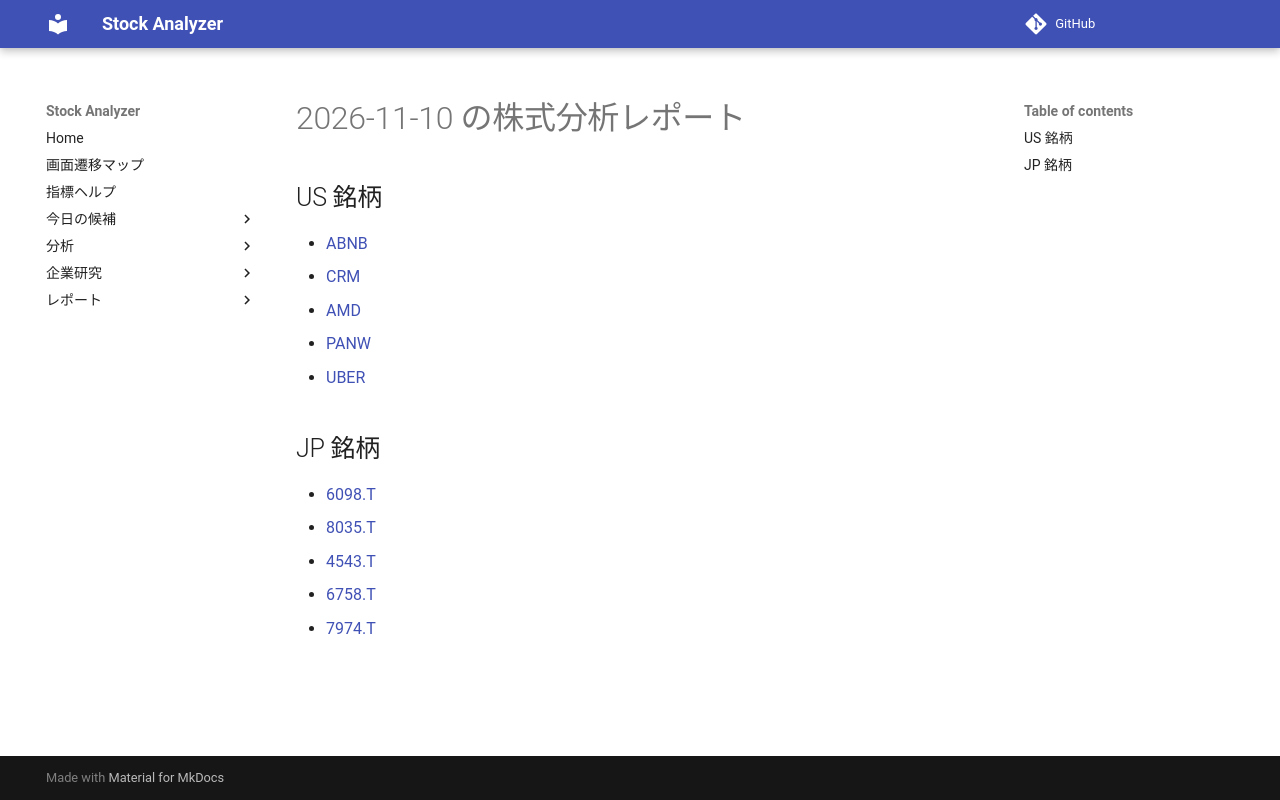

repository: Yumi-note/Making-APP · page: reports/2026-11-10/212623/index.html · generator: mkdocs

# 2026-11-10 の株式分析レポート

## US 銘柄

- [ABNB](ABNB.md)
- [CRM](CRM.md)
- [AMD](AMD.md)
- [PANW](PANW.md)
- [UBER](UBER.md)

## JP 銘柄

- [6098.T](6098_T.md)
- [8035.T](8035_T.md)
- [4543.T](4543_T.md)
- [6758.T](6758_T.md)
- [7974.T](7974_T.md)
